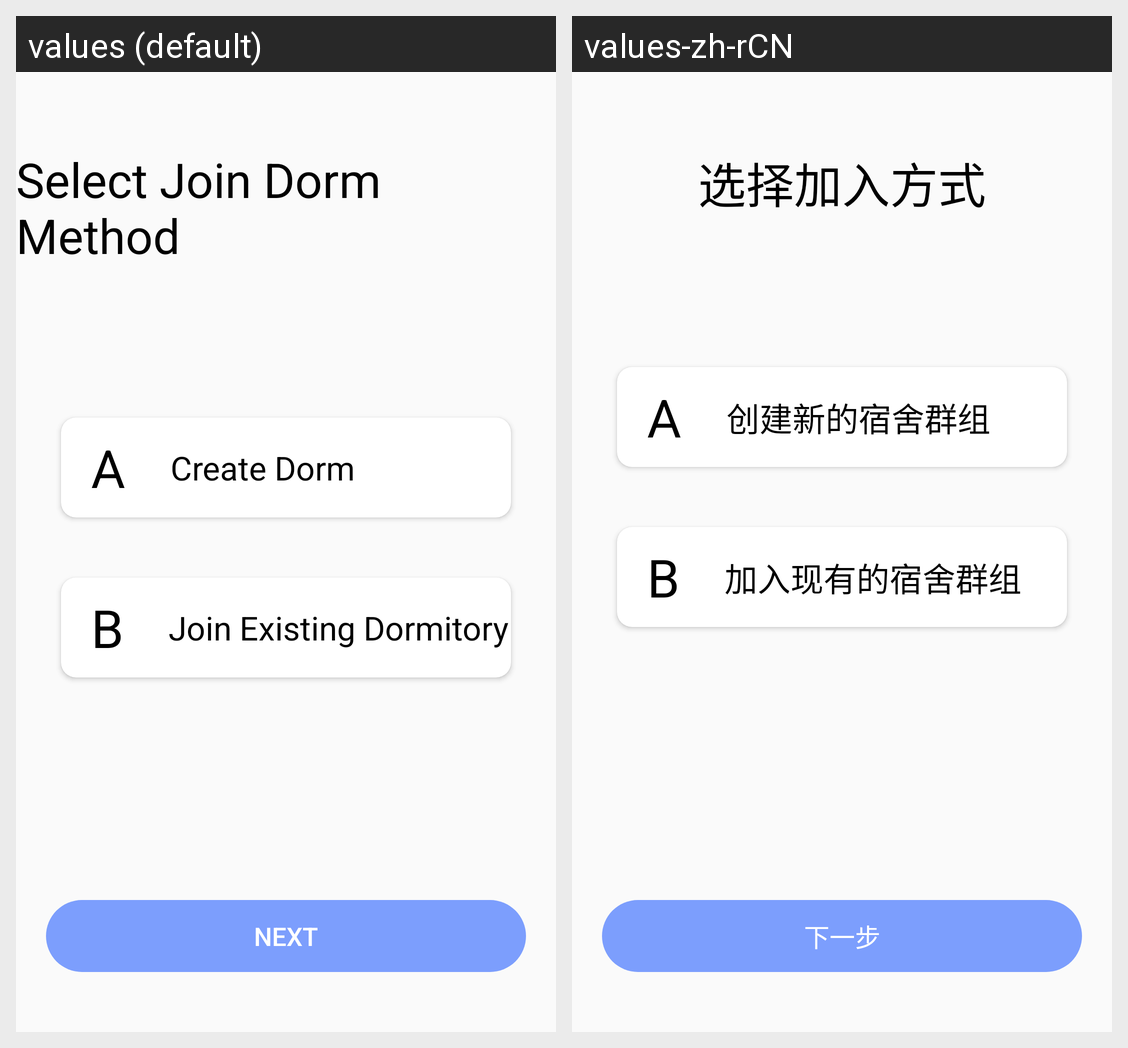

For this localized Android screen grid, give each drawn string resource with its value in every locale shown.
Android screen res/layout/fragment_select_dormitory.xml rendered under 2 locales, left to right: values (default), values-zh-rCN. Device: Nexus 5 (rendered at 1080×1920; each locale shown at half size, 540×960, under a caption strip naming it); theme Theme.DormitoryManager.
Strings drawn on this screen, with the default value and each locale's value (text and hints the layout hard-codes, and strings that could not be matched under every locale, appear in the picture but are not listed):

txt_select_join_method
  values: Select Join Dorm Method
  values-zh-rCN: 选择加入方式

txt_next
  values: Next
  values-zh-rCN: 下一步

txt_create_dorm
  values: Create Dorm
  values-zh-rCN: 创建新的宿舍群组

txt_A
  values: A
  values-zh-rCN: A  [not translated; the default value is used]

txt_join_existing_dorm
  values: Join Existing Dormitory
  values-zh-rCN: 加入现有的宿舍群组

txt_B
  values: B
  values-zh-rCN: B  [not translated; the default value is used]
